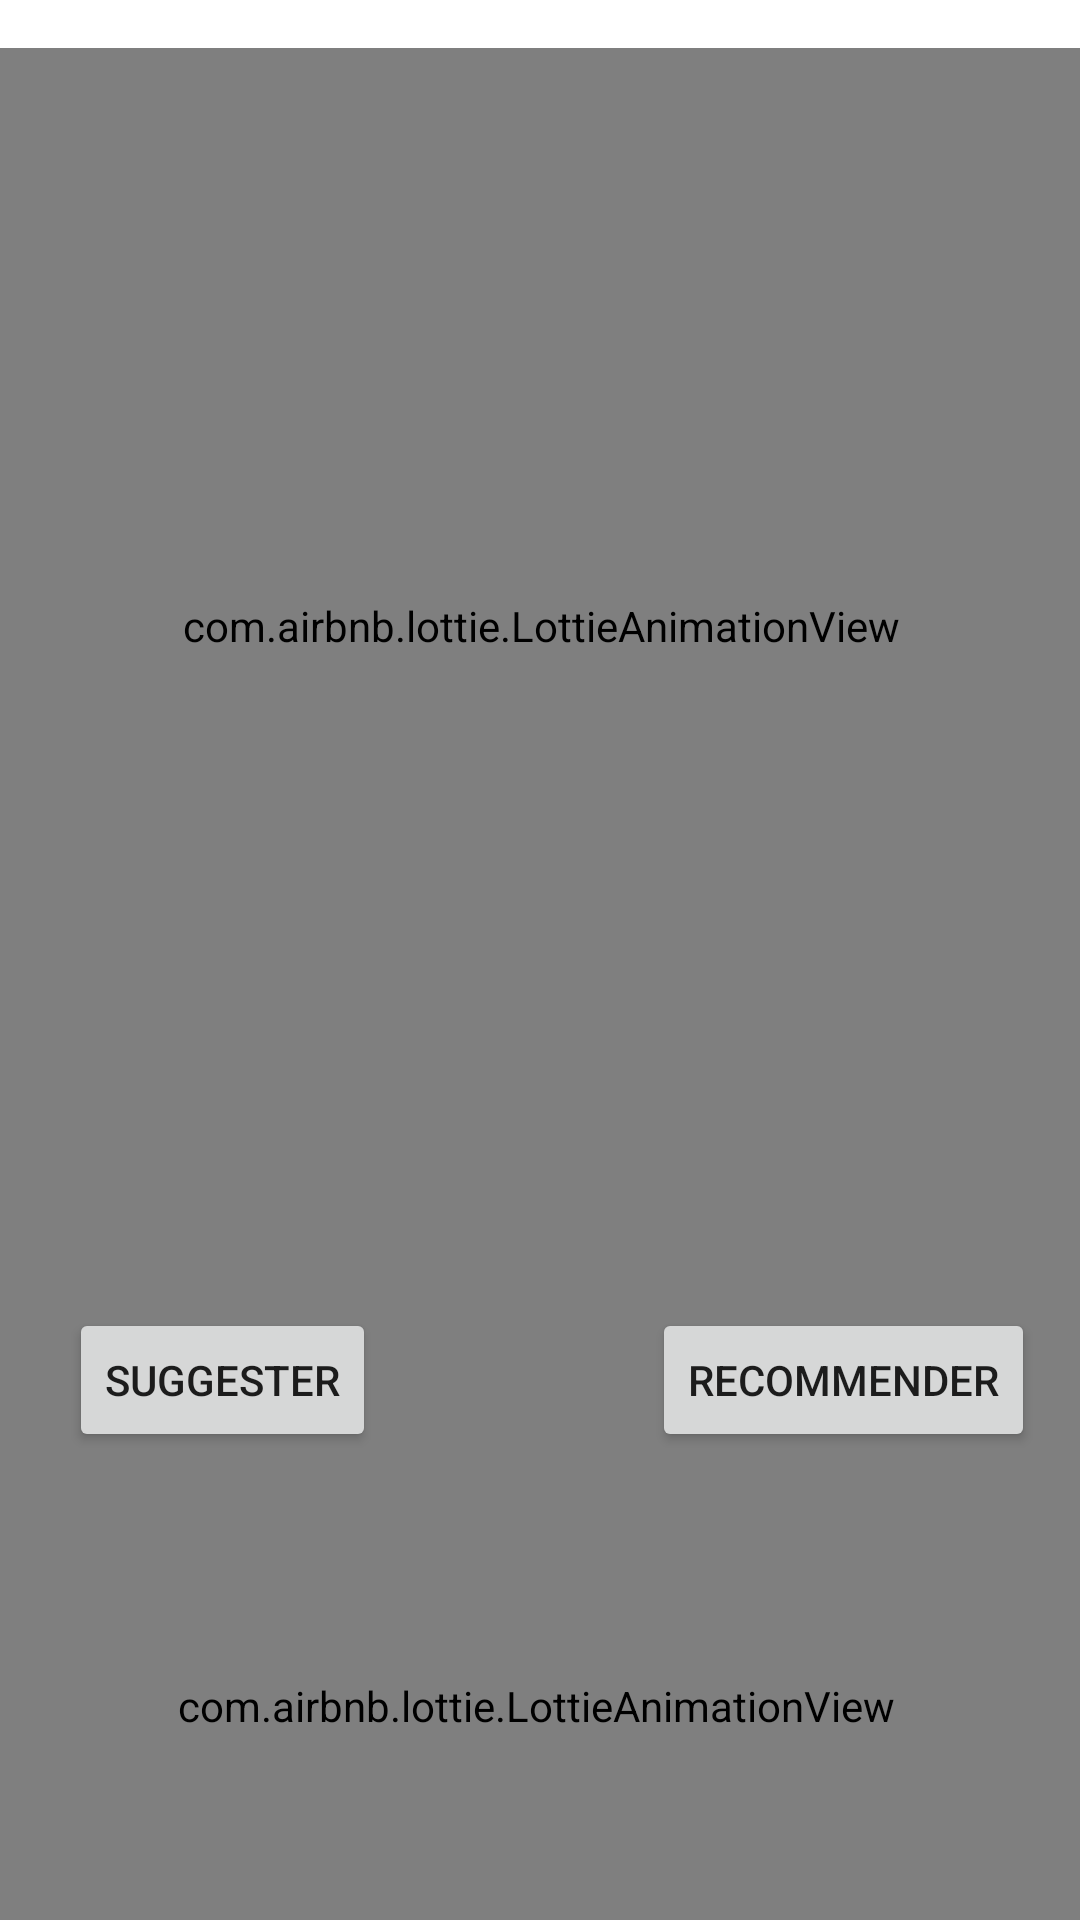

This screen was rendered from an Android layout file. Write that file and the resources it references.
<!-- AndroidManifest.xml: application theme Theme.MvsrConnect -->
<!-- res/layout/activity_dashboard.xml -->
<?xml version="1.0" encoding="utf-8"?>
<androidx.constraintlayout.widget.ConstraintLayout xmlns:android="http://schemas.android.com/apk/res/android"
    xmlns:app="http://schemas.android.com/apk/res-auto"
    xmlns:tools="http://schemas.android.com/tools"
    android:layout_width="match_parent"
    android:layout_height="match_parent"
    tools:context=".DashboardActivity">


    <com.airbnb.lottie.LottieAnimationView
        android:id="@+id/movieEngagement"
        android:layout_width="373dp"
        android:layout_height="361dp"
        android:layout_marginStart="3dp"
        android:layout_marginTop="388dp"
        android:layout_marginEnd="3dp"
        android:scaleType="fitXY"
        app:layout_constraintEnd_toEndOf="parent"
        app:layout_constraintHorizontal_bias="0.593"
        app:layout_constraintStart_toStartOf="parent"
        app:layout_constraintTop_toTopOf="parent"
        app:lottie_autoPlay="true"
        app:lottie_loop="true"
        app:lottie_rawRes="@raw/choose"
        tools:ignore="MissingConstraints" />

    <com.airbnb.lottie.LottieAnimationView
        android:id="@+id/movieEngagement"
        android:layout_width="362dp"
        android:layout_height="385dp"
        android:layout_marginTop="16dp"
        android:scaleType="fitXY"
        app:layout_constraintEnd_toEndOf="parent"
        app:layout_constraintHorizontal_bias="0.51"
        app:layout_constraintStart_toStartOf="parent"
        app:layout_constraintTop_toTopOf="parent"
        app:lottie_autoPlay="true"
        app:lottie_loop="true"
        app:lottie_rawRes="@raw/dashboard"
        tools:ignore="MissingConstraints" />

    <Button
        android:id="@+id/Suggesterbtn"
        android:layout_width="wrap_content"
        android:layout_height="wrap_content"
        android:layout_marginStart="24dp"
        android:layout_marginTop="420dp"
        android:text="Suggester"
        app:layout_constraintStart_toStartOf="@+id/movieEngagement"
        app:layout_constraintTop_toTopOf="@+id/movieEngagement" />

    <Button
        android:id="@+id/Recommenderbtn"
        android:layout_width="wrap_content"
        android:layout_height="wrap_content"
        android:layout_marginTop="420dp"
        android:layout_marginEnd="16dp"
        android:text="Recommender"
        app:layout_constraintEnd_toEndOf="@+id/movieEngagement"
        app:layout_constraintTop_toTopOf="@+id/movieEngagement" />

</androidx.constraintlayout.widget.ConstraintLayout>
<!-- resources referenced by this layout -->
<resources>
  <style name="Theme.MvsrConnect" parent="Theme.MaterialComponents.DayNight.NoActionBar">
          
          <item name="colorPrimary">@color/purple_500</item>
          <item name="colorPrimaryVariant">@color/purple_700</item>
          <item name="colorOnPrimary">@color/white</item>
          
          <item name="colorSecondary">@color/teal_200</item>
          <item name="colorSecondaryVariant">@color/teal_700</item>
          <item name="colorOnSecondary">@color/black</item>
          
          <item name="android:statusBarColor" tools:targetApi="l">?attr/colorPrimaryVariant</item>
          
      </style>
  <color name="purple_500">#348837</color>
  <color name="purple_700">#237A26</color>
  <color name="white">#FFFFFFFF</color>
  <color name="teal_200">#FF03DAC5</color>
  <color name="teal_700">#FF018786</color>
  <color name="black">#FF000000</color>
</resources>
